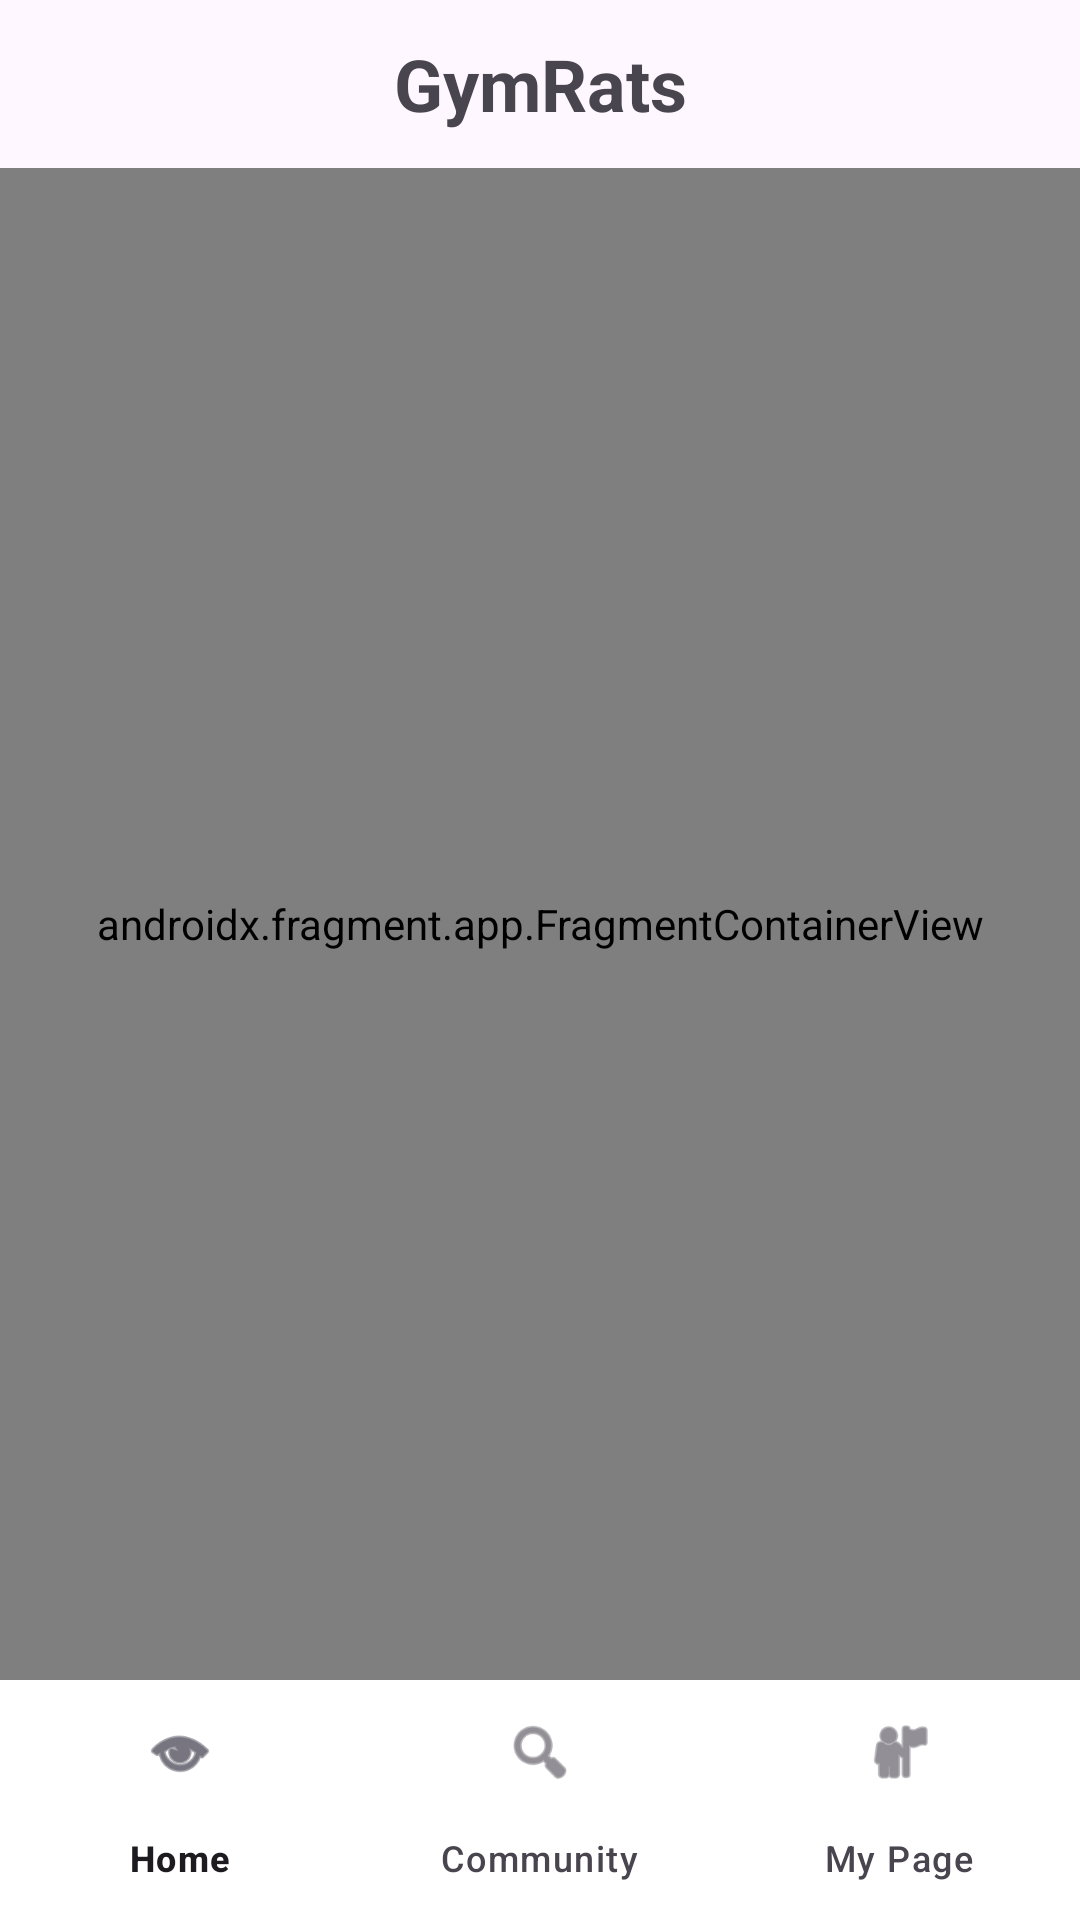

Android layout source for this screen:
<!-- AndroidManifest.xml: application theme Theme.GymRats -->
<!-- res/layout/activity_main.xml -->
<?xml version="1.0" encoding="utf-8"?>
<LinearLayout
    xmlns:app="http://schemas.android.com/apk/res-auto"
    xmlns:android="http://schemas.android.com/apk/res/android"
    android:layout_width="match_parent"
    android:layout_height="match_parent"
    android:orientation="vertical">

    
    <TextView
        android:id="@+id/appTitle"
        android:layout_width="match_parent"
        android:layout_height="56dp"
        android:gravity="center"
        android:text="GymRats"
        android:textSize="24sp"
        android:textStyle="bold" />

    
    <LinearLayout
        android:id="@+id/communityTabs"
        android:layout_width="match_parent"
        android:layout_height="wrap_content"
        android:orientation="horizontal"
        android:visibility="gone">

        <Button
            android:id="@+id/btnExerciseFeed"
            android:layout_width="0dp"
            android:layout_height="wrap_content"
            android:layout_weight="1"
            android:text="대체 운동법" />

        <Button
            android:id="@+id/btnWorldCup"
            android:layout_width="0dp"
            android:layout_height="wrap_content"
            android:layout_weight="1"
            android:text="이상형 월드컵" />

    </LinearLayout>

    
    <androidx.fragment.app.FragmentContainerView
        android:id="@+id/fragmentContainer"
        android:name="androidx.navigation.fragment.NavHostFragment"
        android:layout_width="match_parent"
        android:layout_height="0dp"
        android:layout_weight="1"
        app:defaultNavHost="true"
        app:navGraph="@navigation/nav_graph" />

    
    <com.google.android.material.bottomnavigation.BottomNavigationView
        android:id="@+id/bottomNavigation"
        android:layout_width="match_parent"
        android:layout_height="wrap_content"
        android:background="@android:color/white"
        app:labelVisibilityMode="labeled"
        app:menu="@menu/bottom_nav_menu" />

</LinearLayout>
<!-- resources referenced by this layout -->
<resources>
  <style name="Theme.GymRats" parent="Base.Theme.GymRats" />
  <style name="Base.Theme.GymRats" parent="Theme.Material3.DayNight.NoActionBar">
          
          
      </style>
</resources>
